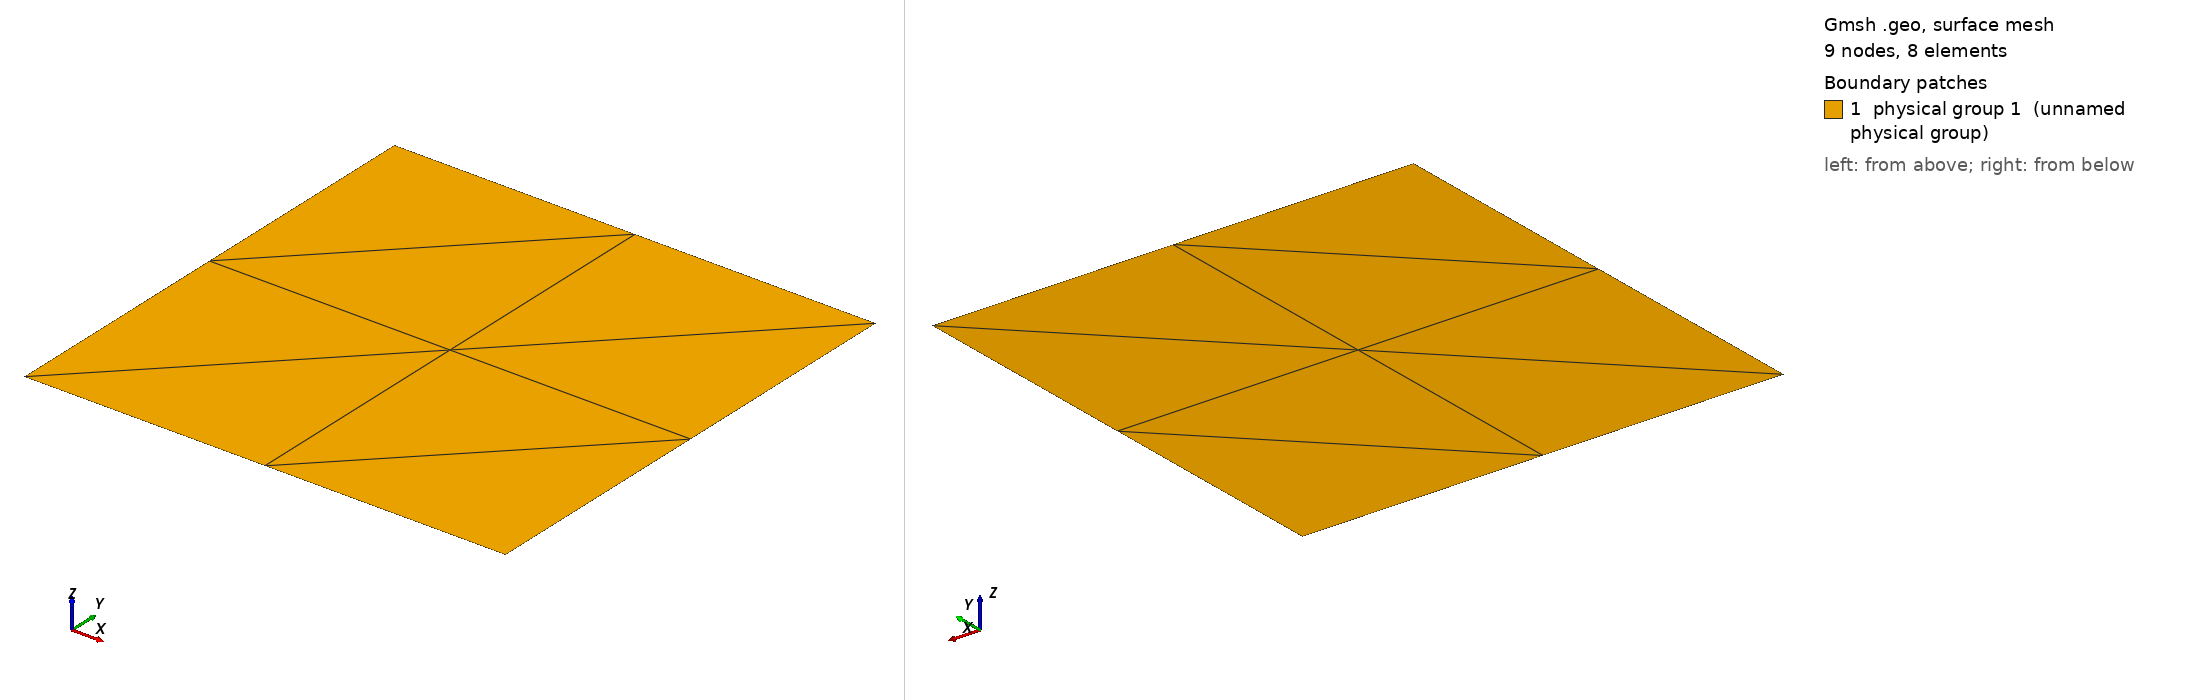

Gmsh geometry script, surface-meshed: 9 nodes, 8 surface elements. Boundary patches (legend numbers): 1 physical group 1 (unnamed physical group). Left view from above one corner, right view from below the opposite corner. Legend entries are the model's physical surfaces. The drawing asked Gmsh for element sizes between 1% and 20% of the model's largest extent; the script's own settings can give other sizes.

=== base.geo (drawn) ===
L = 4.0;

// À adapter en fonction du raffinement de maillage souhaité 
h = 0.0025;

Point(1) = {-L, -L, 0, h};
Point(2) = {-L, L, 0, h};
Point(3) = {L, -L, 0, h};
Point(4) = {L, L, 0, h};
Line(1) = {2, 1};
Line(2) = {1, 3};
Line(3) = {3, 4};
Line(4) = {4, 2};

Physical Line(1) = {1, 2, 3, 4};

Line Loop(1) = {1:4}; 
Plane Surface(1) = {1}; 

Physical Surface(1) = {1};

Transfinite Line{1, 2, 3, 4} = 3;
Transfinite Surface 1;
